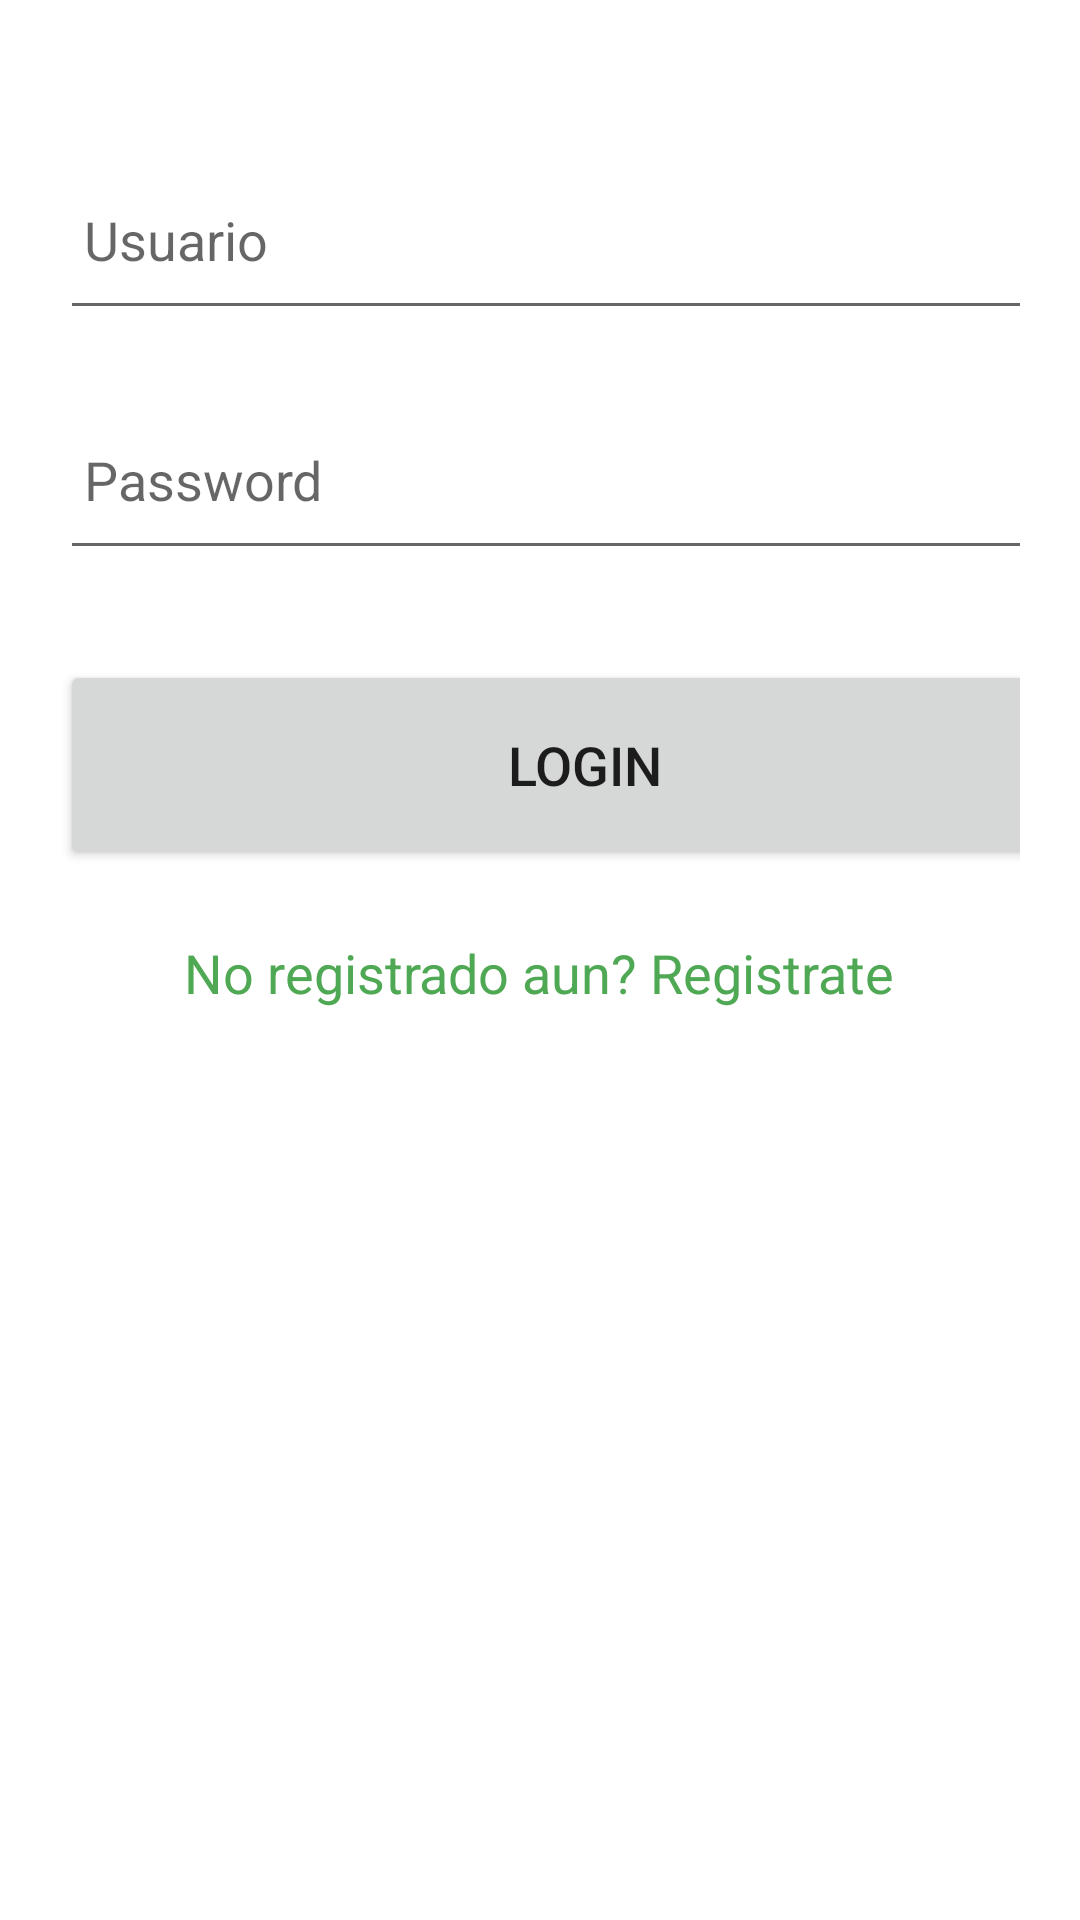

Android layout source for this screen:
<!-- AndroidManifest.xml: application theme Theme.LoginSignupAuth -->
<!-- res/layout/activity_login.xml -->
<?xml version="1.0" encoding="utf-8"?>
<LinearLayout
    xmlns:android="http://schemas.android.com/apk/res/android"
    xmlns:app="http://schemas.android.com/apk/res-auto"
    xmlns:tools="http://schemas.android.com/tools"
    android:layout_width="match_parent"
    android:layout_height="match_parent"
    tools:context=".LoginActivity">
    <ScrollView
        android:layout_width="match_parent"
        android:layout_height="wrap_content">
        <LinearLayout
            android:layout_width="match_parent"
            android:layout_height="wrap_content"
            android:orientation="vertical">
            <LinearLayout
                android:layout_width="match_parent"
                android:layout_height="wrap_content"
                android:orientation="vertical"
                android:padding="20dp">
                <EditText
                    android:layout_width="350dp"
                    android:layout_height="60dp"
                    android:id="@+id/login_email"
                    android:layout_marginTop="30dp"
                    android:padding="8dp"
                    android:hint="Usuario"
                    android:drawablePadding="8dp"
                    android:textColor="@color/green"/>
                <EditText
                    android:layout_width="350dp"
                    android:layout_height="60dp"
                    android:id="@+id/login_password"
                    android:layout_marginTop="20dp"
                    android:padding="8dp"
                    android:hint="Password"
                    android:drawablePadding="8dp"
                    android:textColor="@color/green"/>
                <Button
                    android:layout_width="350dp"
                    android:layout_height="70dp"
                    android:layout_marginTop="30dp"
                    android:text="Login"
                    android:id="@+id/login_button"
                    android:textSize="18sp"
                    app:cornerRadius = "30dp"/>
                <TextView
                    android:layout_width="wrap_content"
                    android:layout_height="wrap_content"
                    android:id="@+id/signupRedirectText"
                    android:text="No registrado aun? Registrate"
                    android:layout_gravity="center"
                    android:padding="8dp"
                    android:layout_marginTop="14dp"
                    android:textSize="18sp"
                    android:textColor="@color/green"/>
            </LinearLayout>
        </LinearLayout>
    </ScrollView>
</LinearLayout>
<!-- resources referenced by this layout -->
<resources>
  <color name="green">#4fa853</color>
  <style name="Theme.LoginSignupAuth" parent="Theme.MaterialComponents.DayNight.NoActionBar">
          
          <item name="colorPrimary">@color/green</item>
          <item name="colorPrimaryVariant">@color/green</item>
          <item name="colorOnPrimary">@color/white</item>
          
          <item name="colorOnSecondary">@color/black</item>
          
          <item name="android:statusBarColor">?attr/colorPrimaryVariant</item>
          
      </style>
  <color name="white">#FFFFFF</color>
  <color name="black">#000000</color>
</resources>
